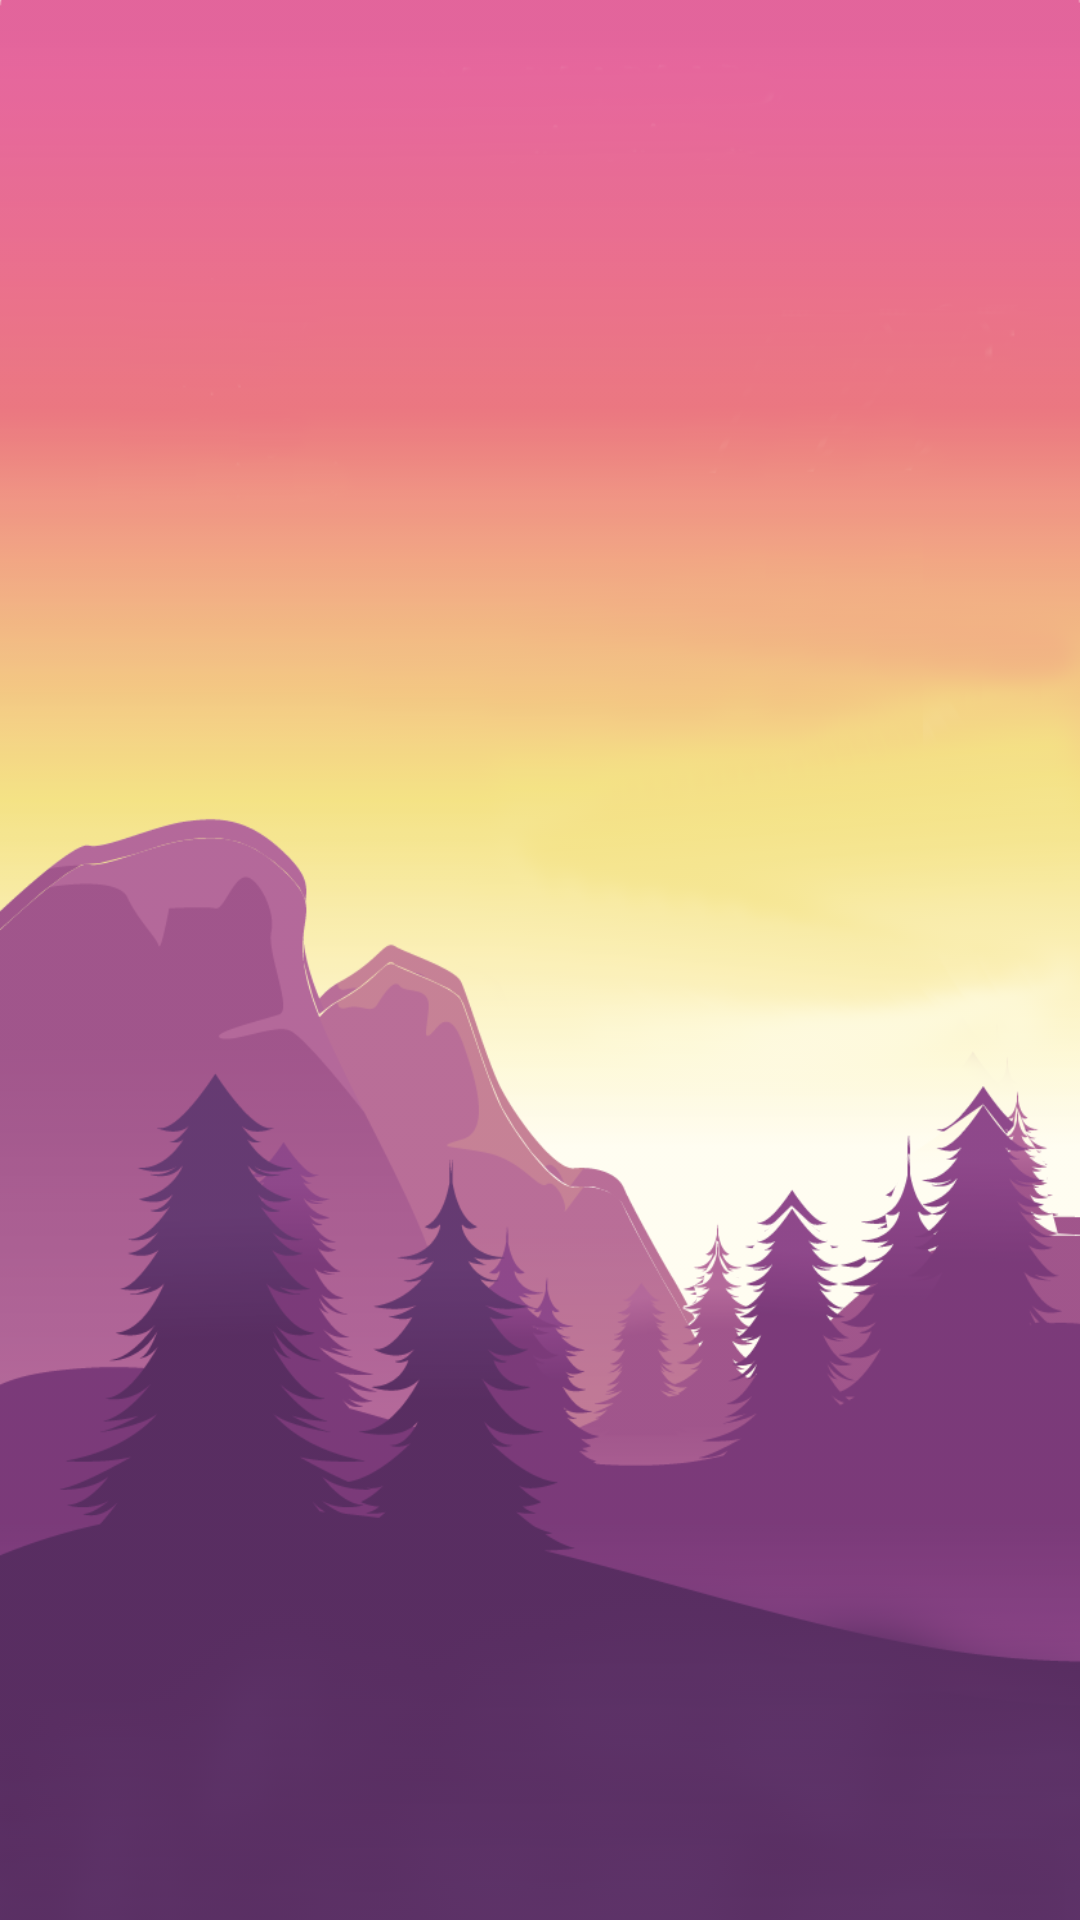

Reconstruct the res/layout file that produces this screen, plus the resources it refers to.
<!-- AndroidManifest.xml: application theme Theme.WeatherApp -->
<!-- res/layout/activity_day.xml -->
<?xml version="1.0" encoding="utf-8"?>
<androidx.constraintlayout.widget.ConstraintLayout xmlns:android="http://schemas.android.com/apk/res/android"
    xmlns:app="http://schemas.android.com/apk/res-auto"
    xmlns:tools="http://schemas.android.com/tools"
    android:layout_width="match_parent"
    android:layout_height="match_parent"
    android:background="@drawable/bg"
    tools:context=".DayActivity">

    <androidx.constraintlayout.widget.Guideline
        android:id="@+id/guideline2"
        android:layout_width="wrap_content"
        android:layout_height="wrap_content"
        android:orientation="vertical"
        app:layout_constraintGuide_percent="0.5" />

    <androidx.constraintlayout.widget.Guideline
        android:id="@+id/guideline3"
        android:layout_width="wrap_content"
        android:layout_height="wrap_content"
        android:orientation="horizontal"
        app:layout_constraintGuide_percent="0.12" />

    <androidx.constraintlayout.widget.Guideline
        android:id="@+id/guideline4"
        android:layout_width="wrap_content"
        android:layout_height="wrap_content"
        android:orientation="horizontal"
        app:layout_constraintBottom_toBottomOf="parent"
        app:layout_constraintGuide_percent="0.75" />

    <ImageView
        android:id="@+id/ivSun"
        android:layout_width="201dp"
        android:layout_height="190dp"
        android:layout_marginTop="36dp"
        android:contentDescription="@string/sun"
        app:layout_constraintEnd_toEndOf="parent"
        app:layout_constraintStart_toStartOf="parent"
        app:layout_constraintTop_toTopOf="@+id/guideline3"
        app:srcCompat="@drawable/sun1" />

    <ImageView
        android:id="@+id/bottomBg"
        android:layout_width="match_parent"
        android:layout_height="wrap_content"
        android:contentDescription="@string/mockDesc"
        android:scaleType="fitXY"
        app:layout_constraintBottom_toBottomOf="parent"
        app:layout_constraintEnd_toEndOf="parent"
        app:layout_constraintHorizontal_bias="0.0"
        app:layout_constraintStart_toStartOf="parent"
        app:srcCompat="@drawable/bg2b" />

    <TextView
        android:id="@+id/tvLocation"
        android:layout_width="wrap_content"
        android:layout_height="wrap_content"
        android:layout_marginTop="8dp"
        android:text="@string/city"
        android:textAlignment="center"
        android:textColor="@color/white"
        android:textSize="35sp"
        android:textStyle="bold"
        android:visibility="invisible"
        app:layout_constraintBottom_toTopOf="@+id/ivSun"
        app:layout_constraintEnd_toEndOf="parent"
        app:layout_constraintHorizontal_bias="0.498"
        app:layout_constraintStart_toStartOf="parent"
        app:layout_constraintTop_toTopOf="@+id/guideline3"
        app:layout_constraintVertical_bias="1.0" />

    <TextView
        android:id="@+id/tvTemprature"
        android:layout_width="wrap_content"
        android:layout_height="wrap_content"
        android:text="@string/temperature"
        android:textAlignment="center"
        android:textColor="@color/white"
        android:textSize="95sp"
        android:visibility="invisible"
        app:layout_constraintBottom_toBottomOf="parent"
        app:layout_constraintEnd_toEndOf="parent"
        app:layout_constraintHorizontal_bias="0.3"
        app:layout_constraintStart_toStartOf="@+id/guideline2"
        app:layout_constraintTop_toTopOf="@+id/guideline4"
        app:layout_constraintVertical_bias="0.4" />

    <TextView
        android:id="@+id/tvTempratureSVG"
        android:layout_width="wrap_content"
        android:layout_height="wrap_content"
        android:text="@string/temperatureType"
        android:textColor="@color/white"
        android:textSize="35sp"
        android:visibility="invisible"
        app:layout_constraintBottom_toBottomOf="@+id/tvTemprature"
        app:layout_constraintEnd_toEndOf="parent"
        app:layout_constraintHorizontal_bias="0.0"
        app:layout_constraintStart_toEndOf="@+id/tvTemprature"
        app:layout_constraintTop_toTopOf="@+id/tvTemprature"
        app:layout_constraintVertical_bias="0.35" />

    <ImageView
        android:id="@+id/ivWeatherSVG"
        android:layout_width="41dp"
        android:layout_height="46dp"
        android:contentDescription="@string/mockDesc"
        android:visibility="invisible"
        app:layout_constraintBottom_toBottomOf="parent"
        app:layout_constraintEnd_toStartOf="@+id/guideline2"
        app:layout_constraintHorizontal_bias="0.23"
        app:layout_constraintStart_toStartOf="parent"
        app:layout_constraintTop_toTopOf="@+id/guideline4"
        app:layout_constraintVertical_bias="0.35"
        app:srcCompat="@drawable/ic_sun"
        app:tint="@color/white" />

    <TextView
        android:id="@+id/tvWeather"
        android:layout_width="wrap_content"
        android:layout_height="wrap_content"
        android:text="@string/weatherCondition"
        android:textAlignment="center"
        android:textColor="@color/white"
        android:textSize="35sp"
        android:visibility="invisible"
        app:layout_constraintBottom_toBottomOf="parent"
        app:layout_constraintStart_toEndOf="@+id/ivWeatherSVG"
        app:layout_constraintTop_toTopOf="@+id/guideline4"
        app:layout_constraintVertical_bias="0.35" />

    <ImageView
        android:id="@+id/ivHumiditySVG"
        android:layout_width="21dp"
        android:layout_height="21dp"
        android:layout_marginStart="8dp"
        android:layout_marginTop="4dp"
        android:contentDescription="@string/mockDesc"
        android:visibility="invisible"
        app:layout_constraintBottom_toBottomOf="parent"
        app:layout_constraintEnd_toStartOf="@+id/guideline2"
        app:layout_constraintHorizontal_bias="0.282"
        app:layout_constraintStart_toStartOf="parent"
        app:layout_constraintTop_toBottomOf="@+id/ivWeatherSVG"
        app:layout_constraintVertical_bias="0.0"
        app:srcCompat="@drawable/ic_humidity"
        app:tint="@color/white" />

    <TextView
        android:id="@+id/tvHumidity"
        android:layout_width="wrap_content"
        android:layout_height="wrap_content"
        android:layout_marginStart="3dp"
        android:layout_marginTop="3dp"
        android:text="@string/humidityText"
        android:textColor="@color/white"
        android:textSize="18sp"
        android:visibility="invisible"
        app:layout_constraintBottom_toBottomOf="parent"
        app:layout_constraintEnd_toStartOf="@+id/guideline2"
        app:layout_constraintHorizontal_bias="0.0"
        app:layout_constraintStart_toEndOf="@+id/ivHumiditySVG"
        app:layout_constraintTop_toBottomOf="@+id/tvWeather"
        app:layout_constraintVertical_bias="0.0" />

    <ImageView
        android:id="@+id/ivRainSVG"
        android:layout_width="20dp"
        android:layout_height="20dp"
        android:layout_marginStart="3dp"
        android:layout_marginTop="3dp"
        android:contentDescription="@string/mockDesc"
        android:visibility="invisible"
        app:layout_constraintBottom_toBottomOf="parent"
        app:layout_constraintEnd_toStartOf="@+id/guideline2"
        app:layout_constraintHorizontal_bias="0.0"
        app:layout_constraintStart_toEndOf="@+id/tvHumidity"
        app:layout_constraintTop_toBottomOf="@+id/tvWeather"
        app:layout_constraintVertical_bias="0.0"
        app:srcCompat="@drawable/ic_umbrealla"
        app:tint="@color/white" />

    <TextView
        android:id="@+id/tvRain"
        android:layout_width="wrap_content"
        android:layout_height="wrap_content"
        android:layout_marginStart="3dp"
        android:layout_marginTop="3dp"
        android:text="@string/rainText"
        android:textColor="@color/white"
        android:textSize="18sp"
        android:visibility="invisible"
        app:layout_constraintBottom_toBottomOf="parent"
        app:layout_constraintEnd_toStartOf="@+id/guideline2"
        app:layout_constraintHorizontal_bias="0.0"
        app:layout_constraintStart_toEndOf="@+id/ivRainSVG"
        app:layout_constraintTop_toBottomOf="@+id/tvWeather"
        app:layout_constraintVertical_bias="0.0" />

</androidx.constraintlayout.widget.ConstraintLayout>
<!-- resources referenced by this layout -->
<resources>
  <color name="white">#FFFFFFFF</color>
  <!-- drawable ic_umbrealla (drawable) -->
  <vector android:height="16dp" android:viewportHeight="55"
      android:viewportWidth="55" android:width="16dp" xmlns:android="http://schemas.android.com/apk/res/android">
      <path android:fillColor="#FF000000" android:pathData="M27.948,3.089C27.951,3.058 27.966,3.032 27.966,3V1c0,-0.552 -0.447,-1 -1,-1s-1,0.448 -1,1v2c0,0.044 0.02,0.082 0.025,0.125C13.645,3.841 3.525,13.49 2.158,26.134c-0.04,0.369 0.128,0.73 0.437,0.938c0.309,0.207 0.706,0.226 1.032,0.05c1.503,-0.81 3.69,-1.275 6.002,-1.275c4.387,0 7.664,1.665 7.664,3.154c0,0.552 0.447,1 1,1s1,-0.448 1,-1c0,-1.374 2.795,-2.895 6.673,-3.122v26.196h0.01C26.028,53.72 27.757,55 29.966,55c2.243,0 4,-1.318 4,-3c0,-0.552 -0.447,-1 -1,-1s-1,0.448 -1,1c0,0.408 -0.779,1 -2,1s-2,-0.592 -2,-1V25.879C31.835,26.11 34.62,27.628 34.62,29c0,0.552 0.447,1 1,1s1,-0.448 1,-1c0,-1.489 3.277,-3.154 7.663,-3.154c2.861,0 5.575,0.741 6.914,1.887c0.308,0.263 0.742,0.315 1.104,0.131s0.575,-0.566 0.544,-0.97C51.803,13.703 40.913,3.341 27.948,3.089zM9.629,23.846c-1.902,0 -3.702,0.273 -5.235,0.783C6.234,14.408 14.347,6.657 24.36,5.308c-4.535,4.53 -7.295,12.011 -7.385,20.281C15.231,24.511 12.637,23.846 9.629,23.846zM26.956,23.846c-3.402,0 -6.287,0.845 -7.996,2.184c0,-0.01 0.006,-0.019 0.006,-0.03c0,-8.499 3.122,-16.366 8,-20.34c4.878,3.975 8,11.842 8,20.34c0,0.017 0.009,0.031 0.01,0.048C33.269,24.7 30.374,23.846 26.956,23.846zM44.283,23.846c-2.997,0 -5.583,0.66 -7.327,1.731c-0.093,-8.354 -2.914,-15.896 -7.534,-20.408c10.616,0.915 19.43,9.183 21.186,19.881C48.895,24.28 46.673,23.846 44.283,23.846z"/>
  </vector>
  <string name="city">Alanya</string>
  <string name="humidityText">43%</string>
  <string name="mockDesc">Secret</string>
  <string name="rainText">33%</string>
  <string name="sun">Elder god</string>
  <string name="temperature">48</string>
  <string name="temperatureType">°C</string>
  <string name="weatherCondition">SUNNY</string>
  <style name="Theme.WeatherApp" parent="Theme.MaterialComponents.DayNight.NoActionBar">
          
          <item name="colorPrimary">@color/purple_200</item>
          <item name="colorPrimaryVariant">@color/purple_700</item>
          <item name="colorOnPrimary">@color/black</item>
          
          <item name="colorSecondary">@color/teal_200</item>
          <item name="colorSecondaryVariant">@color/teal_200</item>
          <item name="colorOnSecondary">@color/black</item>
          
  
          
          <item name="android:statusBarColor">@android:color/transparent</item>
          <item name="android:navigationBarColor">@android:color/black</item>
          <item name="android:windowTranslucentStatus">false</item>
          <item name="android:windowTranslucentNavigation">false</item>
  
      </style>
  <color name="purple_200">#eb7573</color>
  <color name="purple_700">#eb7573</color>
  <color name="black">#FF000000</color>
  <color name="teal_200">#FF03DAC5</color>
</resources>
